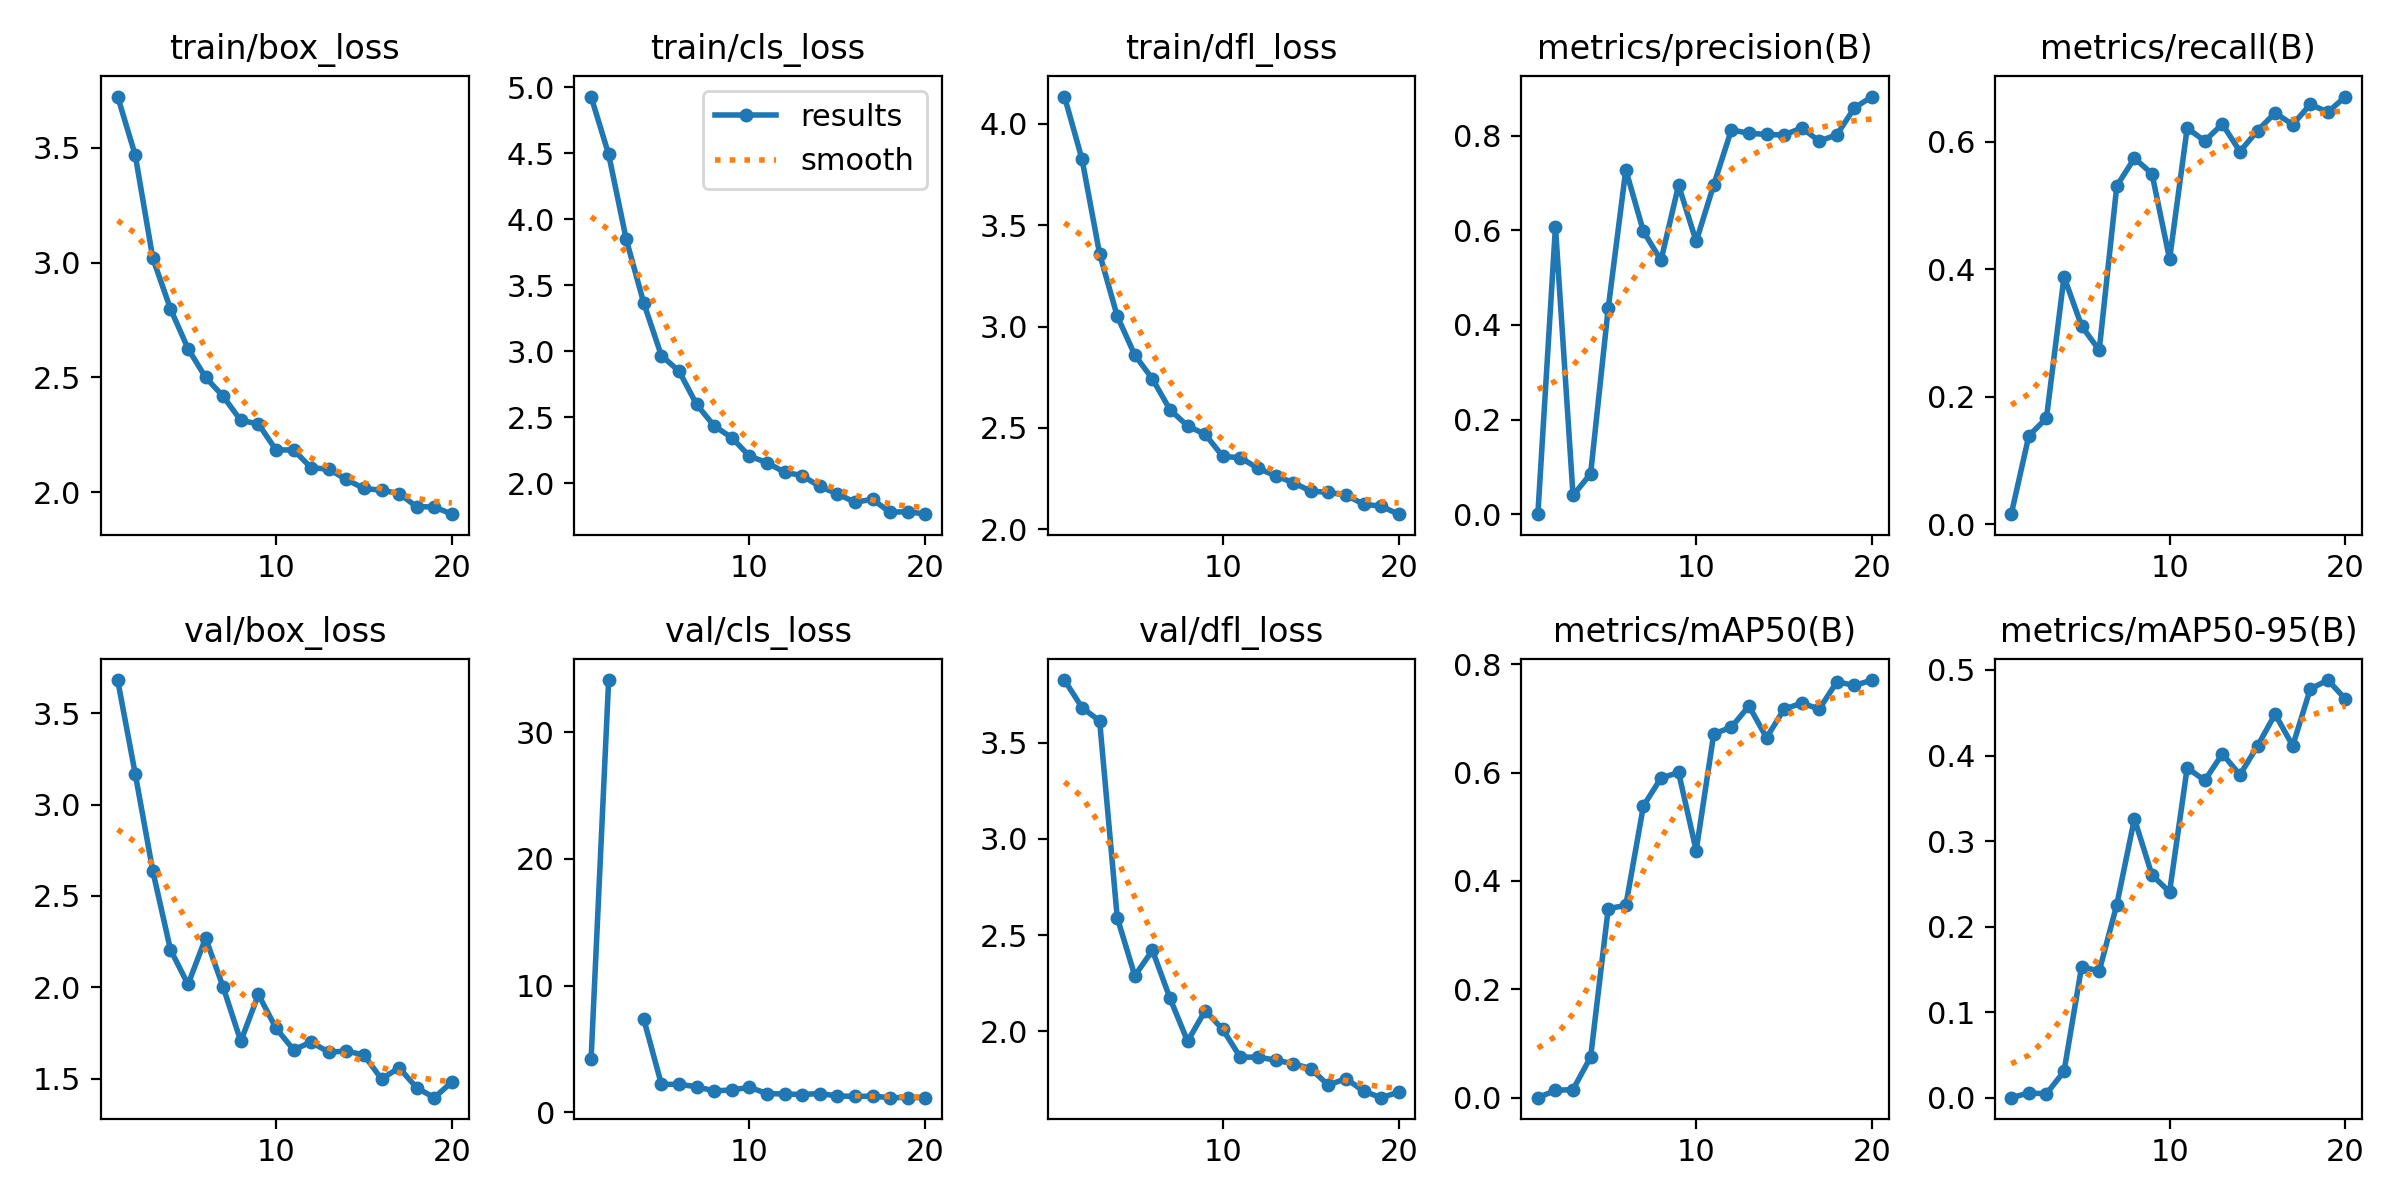

Source data for this figure (header and first rows):
epoch, train/box_loss, train/cls_loss, train/dfl_loss, metrics/precision(B), metrics/recall(B), metrics/mAP50(B), metrics/mAP50-95(B), val/box_loss, val/cls_loss, val/dfl_loss, lr/pg0, lr/pg1, lr/pg2
1, 3.723, 4.931, 4.134, 0.00021, 0.01569, 0.00012, 5e-05, 3.683, 4.183, 3.825, 0.07037, 0.003293, 0.003293
2, 3.468, 4.492, 3.825, 0.6074, 0.1387, 0.01347, 0.00557, 3.168, 34.1, 3.682, 0.04004, 0.006298, 0.006298
3, 3.018, 3.849, 3.358, 0.0397, 0.1662, 0.0152, 0.00457, 2.636, inf, 3.613, 0.00938, 0.008973, 0.008973
4, 2.799, 3.364, 3.051, 0.08575, 0.388, 0.07509, 0.03081, 2.207, 7.34, 2.591, 0.008515, 0.008515, 0.008515
5, 2.625, 2.968, 2.859, 0.4355, 0.3108, 0.349, 0.1532, 2.015, 2.213, 2.288, 0.00802, 0.00802, 0.00802
6, 2.5, 2.851, 2.742, 0.7277, 0.2729, 0.3548, 0.148, 2.27, 2.226, 2.421, 0.007525, 0.007525, 0.007525
7, 2.417, 2.598, 2.59, 0.5975, 0.5305, 0.5384, 0.2257, 2, 2.028, 2.171, 0.00703, 0.00703, 0.00703
8, 2.312, 2.436, 2.51, 0.5366, 0.5741, 0.5898, 0.3261, 1.704, 1.7, 1.948, 0.006535, 0.006535, 0.006535
9, 2.297, 2.347, 2.469, 0.6953, 0.5496, 0.6002, 0.2603, 1.96, 1.774, 2.107, 0.00604, 0.00604, 0.00604
10, 2.184, 2.207, 2.36, 0.5763, 0.4158, 0.4561, 0.2405, 1.776, 1.987, 2.01, 0.005545, 0.005545, 0.005545
11, 2.184, 2.158, 2.353, 0.6961, 0.6212, 0.6714, 0.3856, 1.657, 1.494, 1.864, 0.00505, 0.00505, 0.00505
12, 2.106, 2.085, 2.301, 0.812, 0.6012, 0.6836, 0.3709, 1.7, 1.456, 1.866, 0.004555, 0.004555, 0.004555
13, 2.1, 2.06, 2.264, 0.8049, 0.6277, 0.7229, 0.4019, 1.644, 1.417, 1.849, 0.00406, 0.00406, 0.00406
14, 2.055, 1.977, 2.231, 0.8024, 0.5845, 0.6643, 0.3775, 1.651, 1.495, 1.832, 0.003565, 0.003565, 0.003565
15, 2.016, 1.921, 2.188, 0.8012, 0.6174, 0.7171, 0.4112, 1.629, 1.303, 1.805, 0.00307, 0.00307, 0.00307
16, 2.008, 1.858, 2.183, 0.8163, 0.6451, 0.7281, 0.4484, 1.497, 1.265, 1.719, 0.002575, 0.002575, 0.002575
17, 1.994, 1.88, 2.168, 0.7882, 0.6268, 0.7173, 0.4114, 1.559, 1.291, 1.754, 0.00208, 0.00208, 0.00208
18, 1.936, 1.781, 2.125, 0.802, 0.6585, 0.7676, 0.4778, 1.449, 1.167, 1.689, 0.001585, 0.001585, 0.001585
19, 1.936, 1.787, 2.114, 0.8587, 0.6463, 0.7607, 0.4882, 1.395, 1.179, 1.654, 0.00109, 0.00109, 0.00109
20, 1.904, 1.767, 2.075, 0.8824, 0.6707, 0.7707, 0.4659, 1.481, 1.173, 1.683, 0.000595, 0.000595, 0.000595
